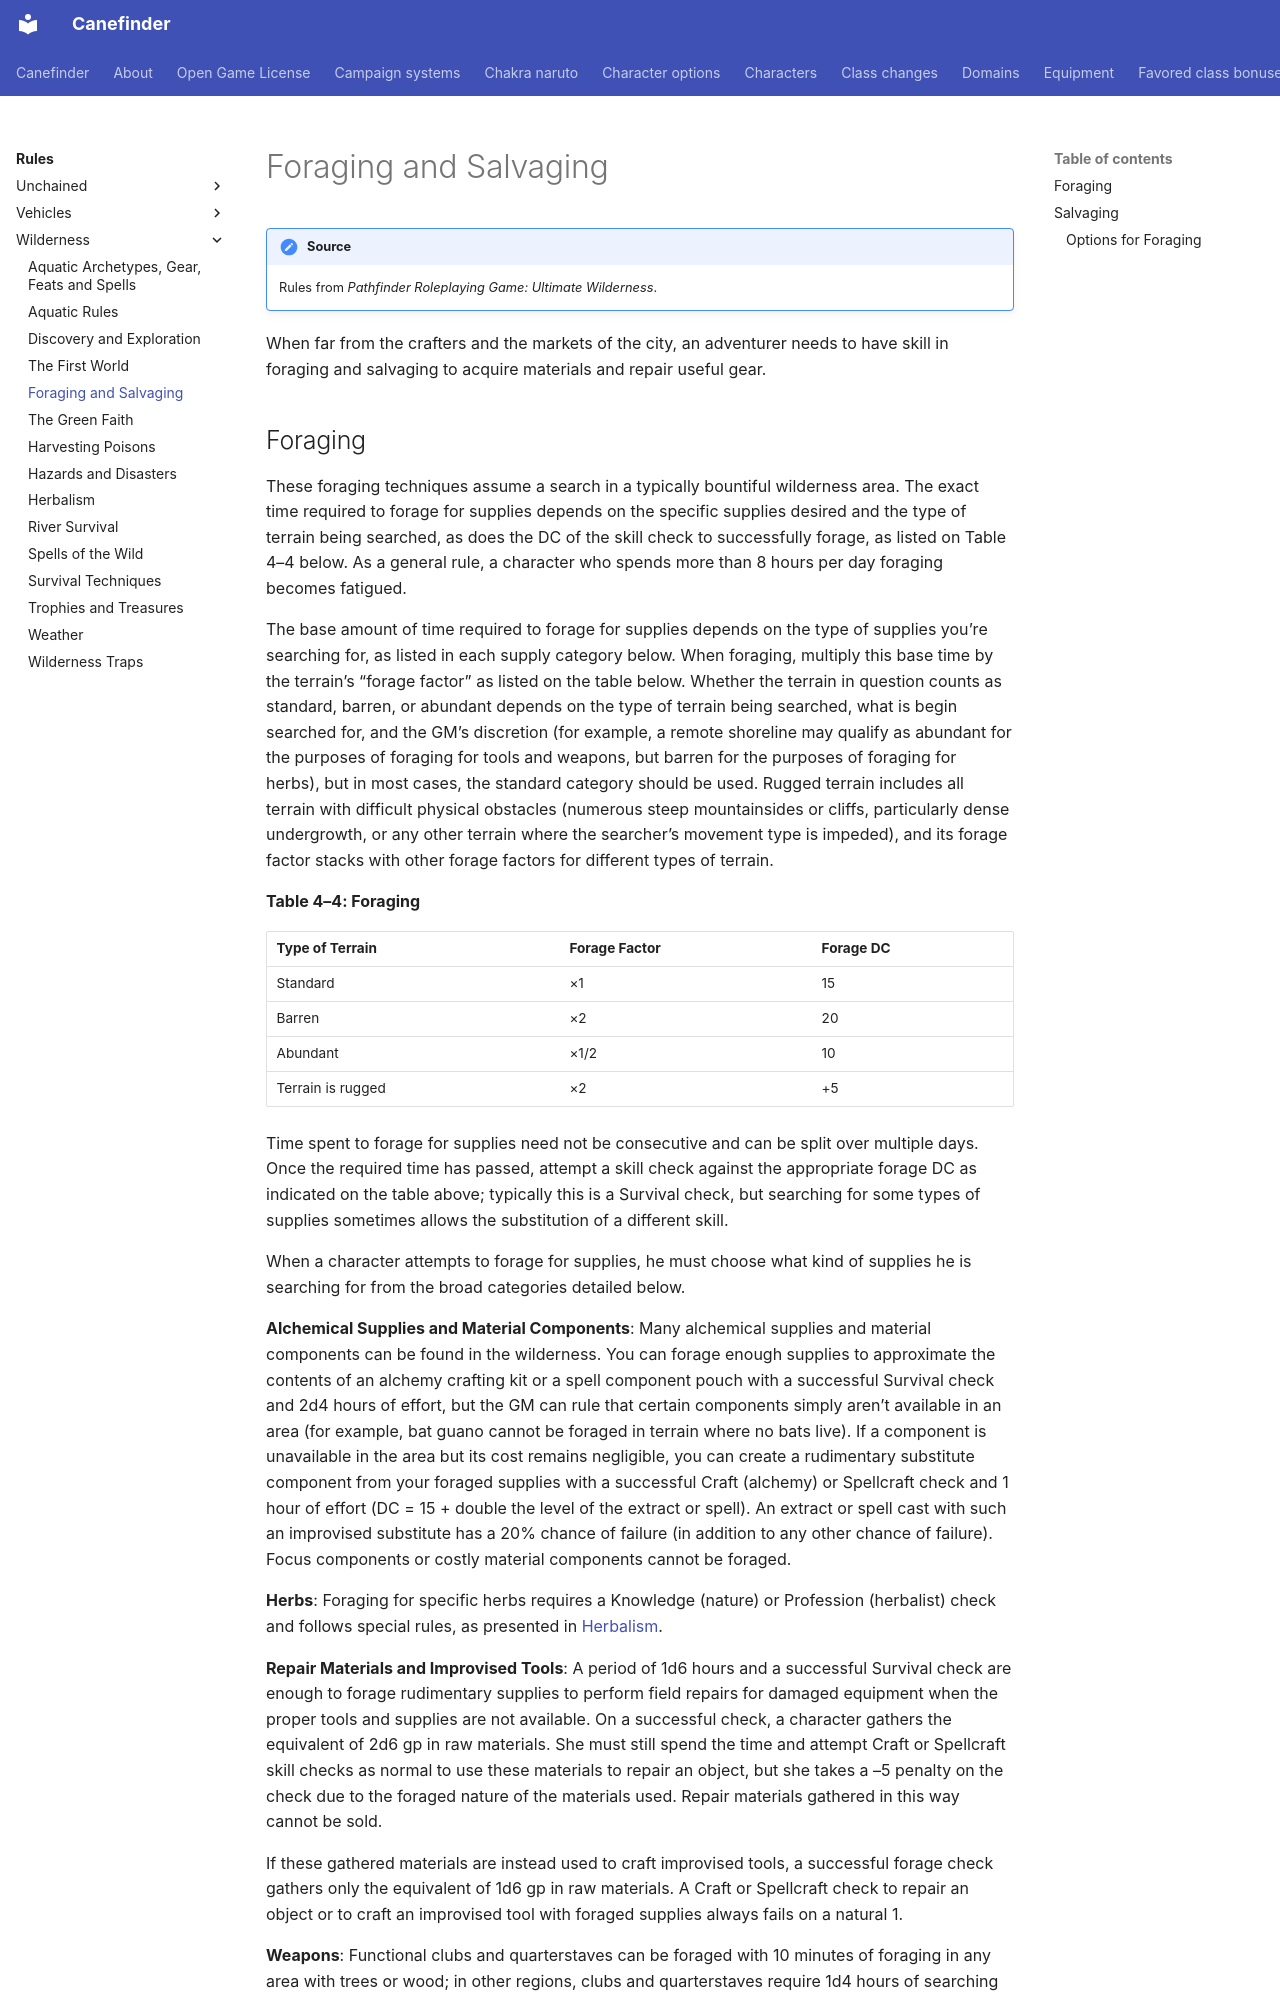

repository: canefinderhouserules/Canefinderhouserules · page: rules/wilderness/foraging-and-salvaging/index.html · generator: mkdocs

# Foraging and Salvaging

!!! note "Source"
    Rules from *Pathfinder Roleplaying Game: Ultimate Wilderness*.

When far from the crafters and the markets of the city, an adventurer needs to have skill in foraging and salvaging to acquire materials and repair useful gear.

## Foraging

These foraging techniques assume a search in a typically bountiful wilderness area. The exact time required to forage for supplies depends on the specific supplies desired and the type of terrain being searched, as does the DC of the skill check to successfully forage, as listed on Table 4–4 below. As a general rule, a character who spends more than 8 hours per day foraging becomes fatigued.

The base amount of time required to forage for supplies depends on the type of supplies you’re searching for, as listed in each supply category below. When foraging, multiply this base time by the terrain’s “forage factor” as listed on the table below. Whether the terrain in question counts as standard, barren, or abundant depends on the type of terrain being searched, what is begin searched for, and the GM’s discretion (for example, a remote shoreline may qualify as abundant for the purposes of foraging for tools and weapons, but barren for the purposes of foraging for herbs), but in most cases, the standard category should be used. Rugged terrain includes all terrain with difficult physical obstacles (numerous steep mountainsides or cliffs, particularly dense undergrowth, or any other terrain where the searcher’s movement type is impeded), and its forage factor stacks with other forage factors for different types of terrain.

**Table 4–4: Foraging**

| Type of Terrain | Forage Factor | Forage DC |
|---|---|---|
| Standard | ×1 | 15 |
| Barren | ×2 | 20 |
| Abundant | ×1/2 | 10 |
| Terrain is rugged | ×2 | +5 |

Time spent to forage for supplies need not be consecutive and can be split over multiple days. Once the required time has passed, attempt a skill check against the appropriate forage DC as indicated on the table above; typically this is a Survival check, but searching for some types of supplies sometimes allows the substitution of a different skill.

When a character attempts to forage for supplies, he must choose what kind of supplies he is searching for from the broad categories detailed below.

**Alchemical Supplies and Material Components**: Many alchemical supplies and material components can be found in the wilderness. You can forage enough supplies to approximate the contents of an alchemy crafting kit or a spell component pouch with a successful Survival check and 2d4 hours of effort, but the GM can rule that certain components simply aren’t available in an area (for example, bat guano cannot be foraged in terrain where no bats live). If a component is unavailable in the area but its cost remains negligible, you can create a rudimentary substitute component from your foraged supplies with a successful Craft (alchemy) or Spellcraft check and 1 hour of effort (DC = 15 + double the level of the extract or spell). An extract or spell cast with such an improvised substitute has a 20% chance of failure (in addition to any other chance of failure). Focus components or costly material components cannot be foraged.

**Herbs**: Foraging for specific herbs requires a Knowledge (nature) or Profession (herbalist) check and follows special rules, as presented in [Herbalism](herbalism.md).

**Repair Materials and Improvised Tools**: A period of 1d6 hours and a successful Survival check are enough to forage rudimentary supplies to perform field repairs for damaged equipment when the proper tools and supplies are not available. On a successful check, a character gathers the equivalent of 2d6 gp in raw materials. She must still spend the time and attempt Craft or Spellcraft skill checks as normal to use these materials to repair an object, but she takes a –5 penalty on the check due to the foraged nature of the materials used. Repair materials gathered in this way cannot be sold.

If these gathered materials are instead used to craft improvised tools, a successful forage check gathers only the equivalent of 1d6 gp in raw materials. A Craft or Spellcraft check to repair an object or to craft an improvised tool with foraged supplies always fails on a natural 1.

**Weapons**: Functional clubs and quarterstaves can be foraged with 10 minutes of foraging in any area with trees or wood; in other regions, clubs and quarterstaves require 1d4 hours of searching and function as improvised weapons. At the GM’s discretion, other improvised weapons can be foraged.
